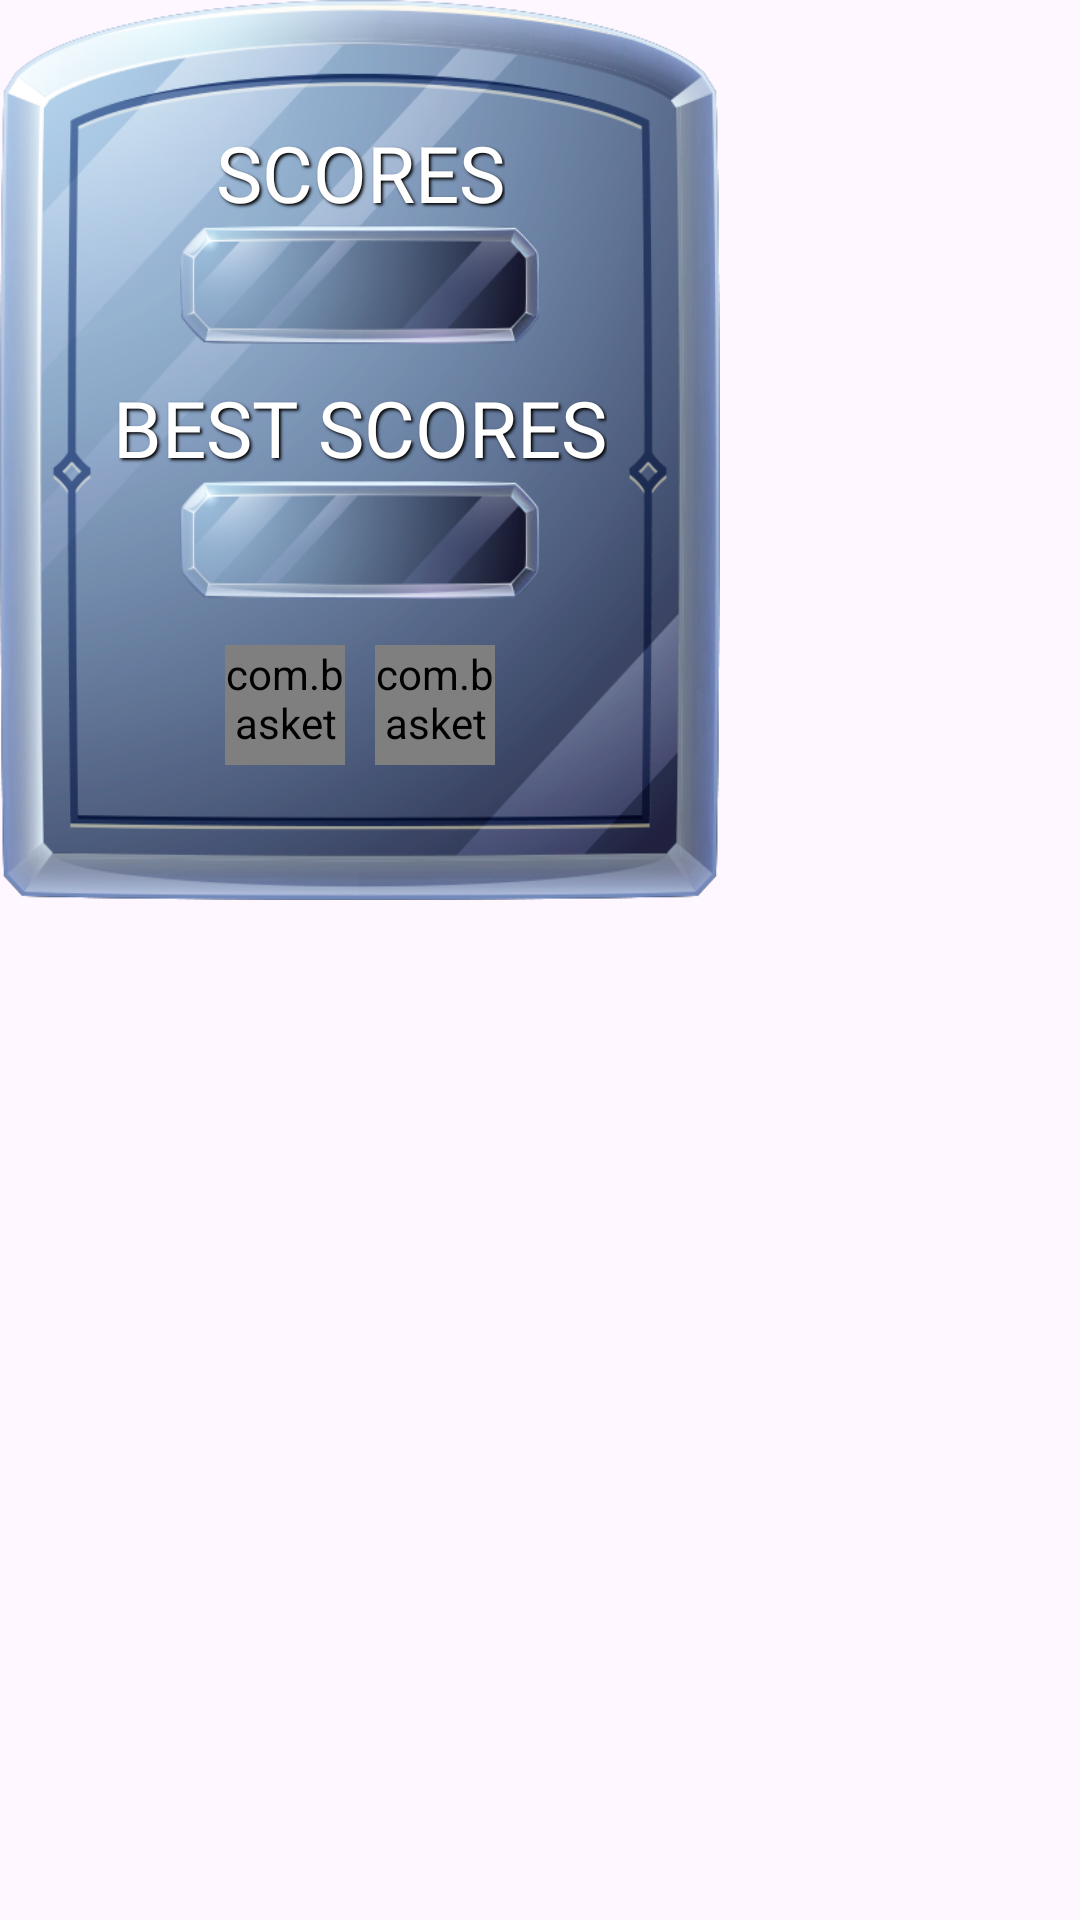

This screen was rendered from an Android layout file. Write that file and the resources it references.
<!-- AndroidManifest.xml: application theme Theme.TableGame -->
<!-- res/layout/dialog_end.xml -->
<?xml version="1.0" encoding="utf-8"?>
<FrameLayout xmlns:android="http://schemas.android.com/apk/res/android"
    xmlns:app="http://schemas.android.com/apk/res-auto"
    android:layout_width="wrap_content"
    android:layout_height="wrap_content"
    xmlns:tools="http://schemas.android.com/tools">
    
    <androidx.constraintlayout.widget.ConstraintLayout
        android:layout_width="240dp"
        android:background="@drawable/bg_dialog"
        android:layout_height="300dp">

        <TextView
            android:id="@+id/textView"
            style="@style/BasicText"
            android:layout_width="wrap_content"
            android:layout_height="wrap_content"
            android:layout_marginTop="40dp"
            android:text="@string/scores"
            android:textSize="26sp"
            app:layout_constraintEnd_toEndOf="parent"
            app:layout_constraintStart_toStartOf="parent"
            app:layout_constraintTop_toTopOf="parent" />

        <TextView
            android:id="@+id/scoresTextView"
            style="@style/BasicText"
            android:layout_width="120dp"
            android:layout_height="40dp"
            android:background="@drawable/bg_text_scores"
            tools:text="2000"
            android:textSize="22sp"
            app:layout_constraintEnd_toEndOf="parent"
            app:layout_constraintStart_toStartOf="parent"
            app:layout_constraintTop_toBottomOf="@+id/textView" />

        <TextView
            android:id="@+id/textView2"
            style="@style/BasicText"
            android:layout_width="wrap_content"
            android:layout_height="wrap_content"
            android:text="@string/best_scores"
            android:layout_marginTop="10dp"
            android:textSize="26sp"
            app:layout_constraintEnd_toEndOf="parent"
            app:layout_constraintStart_toStartOf="parent"
            app:layout_constraintTop_toBottomOf="@+id/scoresTextView" />

        <TextView
            android:id="@+id/bestScoresTextView"
            style="@style/BasicText"
            android:layout_width="120dp"
            android:layout_height="40dp"
            android:background="@drawable/bg_text_scores"
            android:textSize="22sp"
            app:layout_constraintEnd_toEndOf="parent"
            app:layout_constraintStart_toStartOf="parent"
            app:layout_constraintTop_toBottomOf="@+id/textView2"
            tools:text="2000" />

        <androidx.constraintlayout.widget.Guideline
            android:id="@+id/guideline2"
            android:layout_width="wrap_content"
            android:layout_height="wrap_content"
            android:orientation="vertical"
            app:layout_constraintGuide_percent="0.5" />

        <com.basket.game.core.library.CustomImageButton
            android:id="@+id/menuButton"
            android:layout_width="40dp"
            android:layout_height="40dp"
            android:layout_marginTop="15dp"
            android:layout_marginEnd="5dp"
            android:src="@drawable/button_menu"
            app:layout_constraintEnd_toStartOf="@+id/guideline2"
            app:layout_constraintTop_toBottomOf="@+id/bestScoresTextView" />

        <com.basket.game.core.library.CustomImageButton
            android:id="@+id/playButton"
            android:layout_width="40dp"
            android:layout_height="40dp"
            android:layout_marginTop="15dp"
            android:layout_marginStart="5dp"
            android:src="@drawable/button_play_small"
            app:layout_constraintStart_toStartOf="@+id/guideline2"
            app:layout_constraintTop_toBottomOf="@+id/bestScoresTextView" />

    </androidx.constraintlayout.widget.ConstraintLayout>

</FrameLayout>
<!-- resources referenced by this layout -->
<resources>
  <!-- drawable bg_dialog: png bitmap (drawable, 157521 bytes) -->
  <!-- drawable bg_text_scores: png bitmap (drawable, 23592 bytes) -->
  <!-- drawable button_menu: png bitmap (drawable, 8963 bytes) -->
  <!-- drawable button_play_small: png bitmap (drawable, 8794 bytes) -->
  <string name="best_scores">BEST SCORES</string>
  <string name="scores">SCORES</string>
  <style name="BasicText">
          <item name="android:fontFamily">@font/luckiest_guy_regular</item>
          <item name="android:gravity">center</item>
          <item name="android:textColor">@color/white</item>
          <item name="android:shadowColor">@color/black</item>
          <item name="android:shadowDx">2</item>
          <item name="android:shadowDy">2</item>
          <item name="android:shadowRadius">2</item>
      </style>
  <style name="Theme.TableGame" parent="Base.Theme.BasketGame" />
  <style name="Base.Theme.BasketGame" parent="Theme.Material3.DayNight.NoActionBar">
          
          
          <item name="android:windowNoTitle">true</item>
          <item name="android:windowFullscreen">true</item>
      </style>
  <!-- not gathered from this repository: default colours our renderer supplied (Android Studio template values) -->
  <color name="black">#FF000000</color>
  <color name="white">#FFFFFFFF</color>
</resources>
